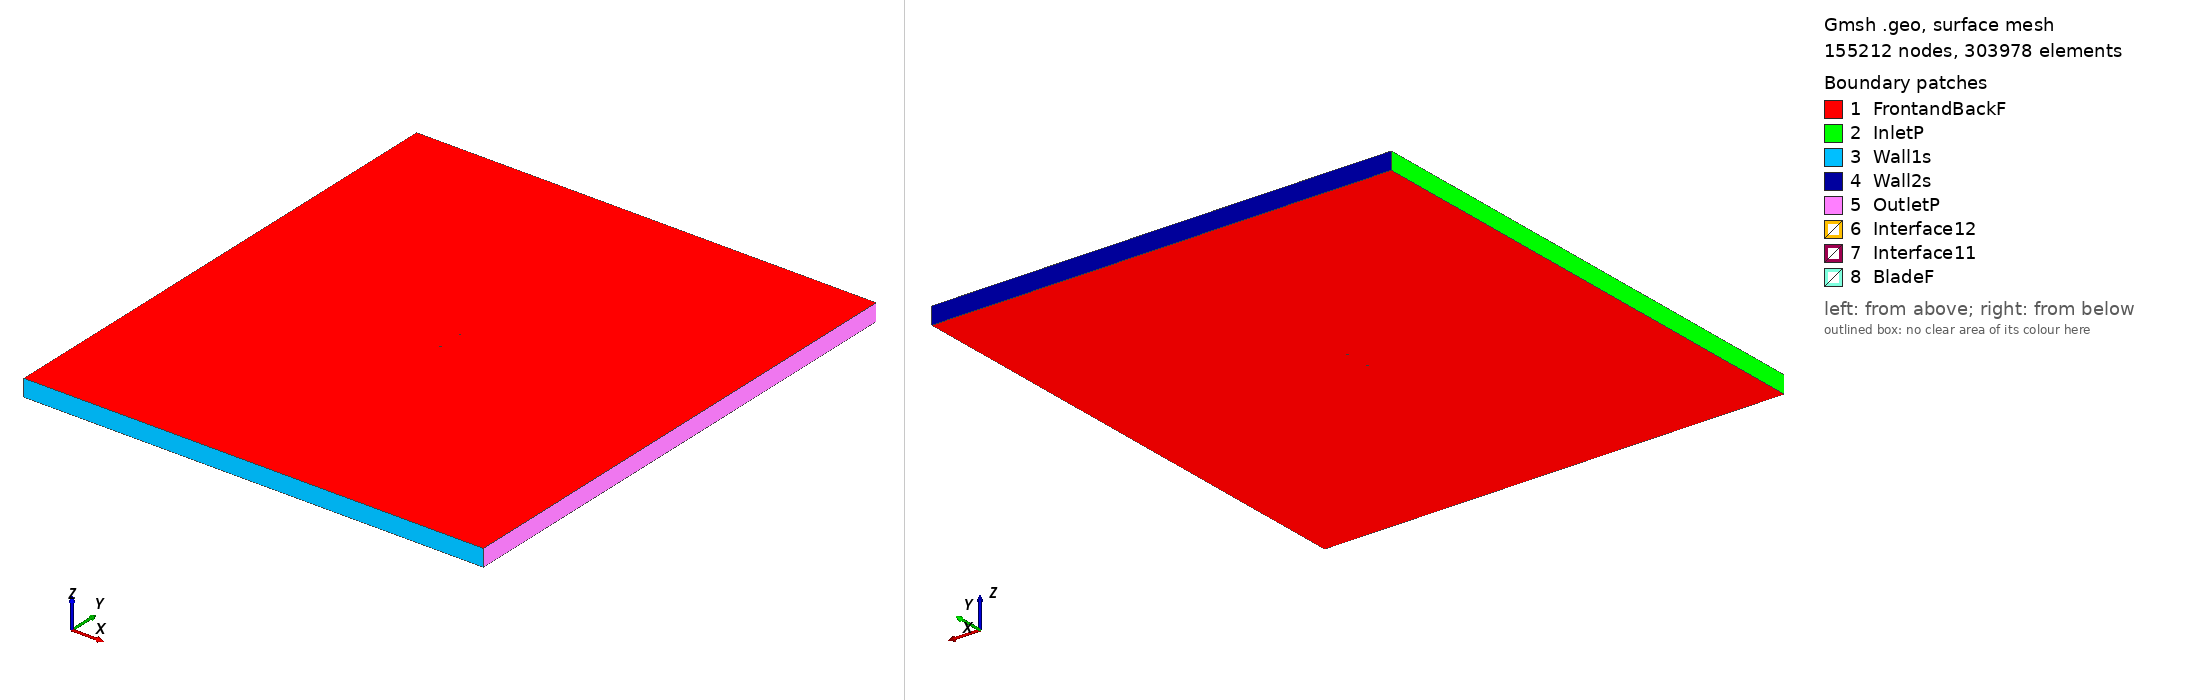

Gmsh geometry script, surface-meshed: 155212 nodes, 303978 surface elements. Boundary patches (legend numbers): 1 FrontandBackF, 2 InletP, 3 Wall1s, 4 Wall2s, 5 OutletP, 6 Interface12, 7 Interface11, 8 BladeF. Left view from above one corner, right view from below the opposite corner. Legend entries are the model's physical surfaces. The drawing asked Gmsh for element sizes between 1% and 20% of the model's largest extent; the script's own settings can give other sizes.

=== rae5214_tsr2_5.8222_aoa_-5.423.geo (drawn) ===
SetFactory("OpenCASCADE");

Point(1) = {0.074502, 0.748748, 0, 1.0};
Point(2) = {0.072571, 0.748842, 0, 1.0};
Point(3) = {0.067805, 0.749048, 0, 1.0};
Point(4) = {0.062429, 0.749273, 0, 1.0};
Point(5) = {0.056503, 0.749502, 0, 1.0};
Point(6) = {0.050082, 0.749706, 0, 1.0};
Point(7) = {0.043228, 0.749874, 0, 1.0};
Point(8) = {0.036013, 0.749977, 0, 1.0};
Point(9) = {0.028506, 0.750000, 0, 1.0};
Point(10) = {0.020784, 0.749905, 0, 1.0};
Point(11) = {0.012921, 0.749674, 0, 1.0};
Point(12) = {0.004994, 0.749318, 0, 1.0};
Point(13) = {-0.002921, 0.748833, 0, 1.0};
Point(14) = {-0.010751, 0.748252, 0, 1.0};
Point(15) = {-0.018418, 0.747582, 0, 1.0};
Point(16) = {-0.025851, 0.746822, 0, 1.0};
Point(17) = {-0.032976, 0.745976, 0, 1.0};
Point(18) = {-0.039728, 0.745075, 0, 1.0};
Point(19) = {-0.046042, 0.744145, 0, 1.0};
Point(20) = {-0.051858, 0.743217, 0, 1.0};
Point(21) = {-0.057123, 0.742280, 0, 1.0};
Point(22) = {-0.061775, 0.741283, 0, 1.0};
Point(23) = {-0.065775, 0.740246, 0, 1.0};
Point(24) = {-0.069071, 0.739067, 0, 1.0};
Point(25) = {-0.070326, 0.738493, 0, 1.0};
Point(26) = {-0.071632, 0.737760, 0, 1.0};
Point(27) = {-0.072628, 0.737079, 0, 1.0};
Point(28) = {-0.073437, 0.736369, 0, 1.0};
Point(29) = {-0.073673, 0.736102, 0, 1.0};
Point(30) = {-0.073890, 0.735819, 0, 1.0};
Point(31) = {-0.074101, 0.735477, 0, 1.0};
Point(32) = {-0.074306, 0.735073, 0, 1.0};
Point(33) = {-0.074449, 0.734710, 0, 1.0};
Point(34) = {-0.074548, 0.734371, 0, 1.0};
Point(35) = {-0.074615, 0.734051, 0, 1.0};
Point(36) = {-0.074664, 0.733705, 0, 1.0};
Point(37) = {-0.074664, 0.732857, 0, 1.0};
Point(38) = {-0.074521, 0.732205, 0, 1.0};
Point(39) = {-0.074420, 0.731995, 0, 1.0};
Point(40) = {-0.074305, 0.731811, 0, 1.0};
Point(41) = {-0.074156, 0.731630, 0, 1.0};
Point(42) = {-0.073963, 0.731462, 0, 1.0};
Point(43) = {-0.073702, 0.731275, 0, 1.0};
Point(44) = {-0.073444, 0.731123, 0, 1.0};
Point(45) = {-0.073189, 0.731002, 0, 1.0};
Point(46) = {-0.072916, 0.730885, 0, 1.0};
Point(47) = {-0.072015, 0.730618, 0, 1.0};
Point(48) = {-0.070934, 0.730406, 0, 1.0};
Point(49) = {-0.069537, 0.730181, 0, 1.0};
Point(50) = {-0.068213, 0.730029, 0, 1.0};
Point(51) = {-0.064784, 0.729801, 0, 1.0};
Point(52) = {-0.060672, 0.729660, 0, 1.0};
Point(53) = {-0.055924, 0.729643, 0, 1.0};
Point(54) = {-0.050578, 0.729731, 0, 1.0};
Point(55) = {-0.044692, 0.729926, 0, 1.0};
Point(56) = {-0.038320, 0.730247, 0, 1.0};
Point(57) = {-0.031525, 0.730689, 0, 1.0};
Point(58) = {-0.024375, 0.731272, 0, 1.0};
Point(59) = {-0.016941, 0.732019, 0, 1.0};
Point(60) = {-0.009297, 0.732934, 0, 1.0};
Point(61) = {-0.001515, 0.734018, 0, 1.0};
Point(62) = {0.006325, 0.735295, 0, 1.0};
Point(63) = {0.014147, 0.736759, 0, 1.0};
Point(64) = {0.021882, 0.738340, 0, 1.0};
Point(65) = {0.029459, 0.739954, 0, 1.0};
Point(66) = {0.036818, 0.741493, 0, 1.0};
Point(67) = {0.043894, 0.742864, 0, 1.0};
Point(68) = {0.050617, 0.744062, 0, 1.0};
Point(69) = {0.056924, 0.745065, 0, 1.0};
Point(70) = {0.062751, 0.745886, 0, 1.0};
Point(71) = {0.068042, 0.746543, 0, 1.0};
Point(72) = {0.072740, 0.747062, 0, 1.0};
Point(73) = {0.074644, 0.747247, 0, 1.0};
Point(74) = {-0.074502, -0.748748, 0, 1.0};
Point(75) = {-0.072571, -0.748842, 0, 1.0};
Point(76) = {-0.067805, -0.749048, 0, 1.0};
Point(77) = {-0.062429, -0.749273, 0, 1.0};
Point(78) = {-0.056503, -0.749502, 0, 1.0};
Point(79) = {-0.050082, -0.749706, 0, 1.0};
Point(80) = {-0.043228, -0.749874, 0, 1.0};
Point(81) = {-0.036013, -0.749977, 0, 1.0};
Point(82) = {-0.028506, -0.750000, 0, 1.0};
Point(83) = {-0.020784, -0.749905, 0, 1.0};
Point(84) = {-0.012921, -0.749674, 0, 1.0};
Point(85) = {-0.004994, -0.749318, 0, 1.0};
Point(86) = {0.002921, -0.748833, 0, 1.0};
Point(87) = {0.010751, -0.748252, 0, 1.0};
Point(88) = {0.018418, -0.747582, 0, 1.0};
Point(89) = {0.025851, -0.746822, 0, 1.0};
Point(90) = {0.032976, -0.745976, 0, 1.0};
Point(91) = {0.039728, -0.745075, 0, 1.0};
Point(92) = {0.046042, -0.744145, 0, 1.0};
Point(93) = {0.051858, -0.743217, 0, 1.0};
Point(94) = {0.057123, -0.742280, 0, 1.0};
Point(95) = {0.061775, -0.741283, 0, 1.0};
Point(96) = {0.065775, -0.740246, 0, 1.0};
Point(97) = {0.069071, -0.739067, 0, 1.0};
Point(98) = {0.070326, -0.738493, 0, 1.0};
Point(99) = {0.071632, -0.737760, 0, 1.0};
Point(100) = {0.072628, -0.737079, 0, 1.0};
Point(101) = {0.073437, -0.736369, 0, 1.0};
Point(102) = {0.073673, -0.736102, 0, 1.0};
Point(103) = {0.073890, -0.735819, 0, 1.0};
Point(104) = {0.074101, -0.735477, 0, 1.0};
Point(105) = {0.074306, -0.735073, 0, 1.0};
Point(106) = {0.074449, -0.734710, 0, 1.0};
Point(107) = {0.074548, -0.734371, 0, 1.0};
Point(108) = {0.074615, -0.734051, 0, 1.0};
Point(109) = {0.074664, -0.733705, 0, 1.0};
Point(110) = {0.074664, -0.732857, 0, 1.0};
Point(111) = {0.074521, -0.732205, 0, 1.0};
Point(112) = {0.074420, -0.731995, 0, 1.0};
Point(113) = {0.074305, -0.731811, 0, 1.0};
Point(114) = {0.074156, -0.731630, 0, 1.0};
Point(115) = {0.073963, -0.731462, 0, 1.0};
Point(116) = {0.073702, -0.731275, 0, 1.0};
Point(117) = {0.073444, -0.731123, 0, 1.0};
Point(118) = {0.073189, -0.731002, 0, 1.0};
Point(119) = {0.072916, -0.730885, 0, 1.0};
Point(120) = {0.072015, -0.730618, 0, 1.0};
Point(121) = {0.070934, -0.730406, 0, 1.0};
Point(122) = {0.069537, -0.730181, 0, 1.0};
Point(123) = {0.068213, -0.730029, 0, 1.0};
Point(124) = {0.064784, -0.729801, 0, 1.0};
Point(125) = {0.060672, -0.729660, 0, 1.0};
Point(126) = {0.055924, -0.729643, 0, 1.0};
Point(127) = {0.050578, -0.729731, 0, 1.0};
Point(128) = {0.044692, -0.729926, 0, 1.0};
Point(129) = {0.038320, -0.730247, 0, 1.0};
Point(130) = {0.031525, -0.730689, 0, 1.0};
Point(131) = {0.024375, -0.731272, 0, 1.0};
Point(132) = {0.016941, -0.732019, 0, 1.0};
Point(133) = {0.009297, -0.732934, 0, 1.0};
Point(134) = {0.001515, -0.734018, 0, 1.0};
Point(135) = {-0.006325, -0.735295, 0, 1.0};
Point(136) = {-0.014147, -0.736759, 0, 1.0};
Point(137) = {-0.021882, -0.738340, 0, 1.0};
Point(138) = {-0.029459, -0.739954, 0, 1.0};
Point(139) = {-0.036818, -0.741493, 0, 1.0};
Point(140) = {-0.043894, -0.742864, 0, 1.0};
Point(141) = {-0.050617, -0.744062, 0, 1.0};
Point(142) = {-0.056924, -0.745065, 0, 1.0};
Point(143) = {-0.062751, -0.745886, 0, 1.0};
Point(144) = {-0.068042, -0.746543, 0, 1.0};
Point(145) = {-0.072740, -0.747062, 0, 1.0};
Point(146) = {-0.074644, -0.747247, 0, 1.0};

// Lines: first blade (splines 1-4)
Spline(1) = {1:17};
Spline(2) = {17:56};
Spline(3) = {56:73};
Spline(4) = {73,1};

// Lines: second blade (splines 5-8)
Spline(5) = {74:90};
Spline(6) = {90:129};
Spline(7) = {129:146};
Spline(8) = {146,74};

// Outer domain (points 20001-4 and lines)
Point(147) = {-13.50000000, -15.00000000, 0, 1.0};
Point(148) = {-13.50000000, 15.00000000, 0, 1.0};
Point(149) = {13.50000000, 15.00000000, 0, 1.0};
Point(150) = {13.50000000, -15.00000000, 0, 1.0};
Line(11) = {147, 148};
Line(12) = {148, 149};
Line(13) = {149, 150};
Line(14) = {147, 150};

// Interface (between moving and stationary domain) (circles)
Circle(9) = {0, 0, 0, 0.80000000, 0, 2*Pi};
Circle(10) = {0, 0, 0, 0.80000000, 0, 2*Pi};

// Loops collect Lines/Splines/etc (blade1, blade2, domain, first circle)
Line Loop(1) = {1:4};
Line Loop(2) = {5:8};
Line Loop(3) = {11,12,13,-14};
Line Loop(4) = {9};

// BooleanDifference cuts out the circle/interface from the domain
Plane Surface(1) = {3};
Plane Surface(2) = {4};
BooleanDifference{ Surface{1}; Delete;}{ Surface{2}; Delete;}

// This one cuts out the blades from the inner circle/interface
Line Loop(6) = {10};
Plane Surface(5) = {6};
Plane Surface(6) = {1};
Plane Surface(7) = {2};
BooleanDifference{ Surface{5}; Delete;}{ Surface{6,7}; Delete;}

// extrude to 3rd dimension
Extrude {0, 0, 1} {Surface{1}; Surface{5}; Layers{1}; Recombine;}

// Physical Surfaces are the named boundaries (patches)
Physical Surface("Interface11") = {12};
Physical Surface("Interface12") = {10};

// sides of domain
Physical Surface("InletP") = {6};
Physical Surface("OutletP") = {9};

// top and bottom of domain
Physical Surface("Wall1s") = {7};
Physical Surface("Wall2s") = {8};

// Check FrontandBackF by ensuring there is nothing in the 3rd dimension
Physical Surface("FrontandBackF") = {1,11,5,21};
Physical Surface("BladeF") = {13:20};
Physical Volume("Turbine") = {2};
Physical Volume("Farfield") = {1};

// settings for airfoil boundary layer
Field[1] = BoundaryLayer;
Field[1].EdgesList = {1:8};
Field[1].hwall_n = 1e-3;
Field[1].thickness = 1.5e-2;
Field[1].ratio = 1.05;
Field[1].Quads = 1;
BoundaryLayer Field = 1;

// control points for mesh (blade and interface)
// floor((arc length / 1.5mm)/ 6) -> Transfinite Line
Transfinite Line {1,2,3,5,6,7} = 33 Using Progression 1;
Transfinite Line {4,8} = 2 Using Progression 1;
Transfinite Line {9, 15} = 800 Using Progression 1;

// For more information on gmsh syntax, visit http://gmsh.info/doc/texinfo/gmsh.html
